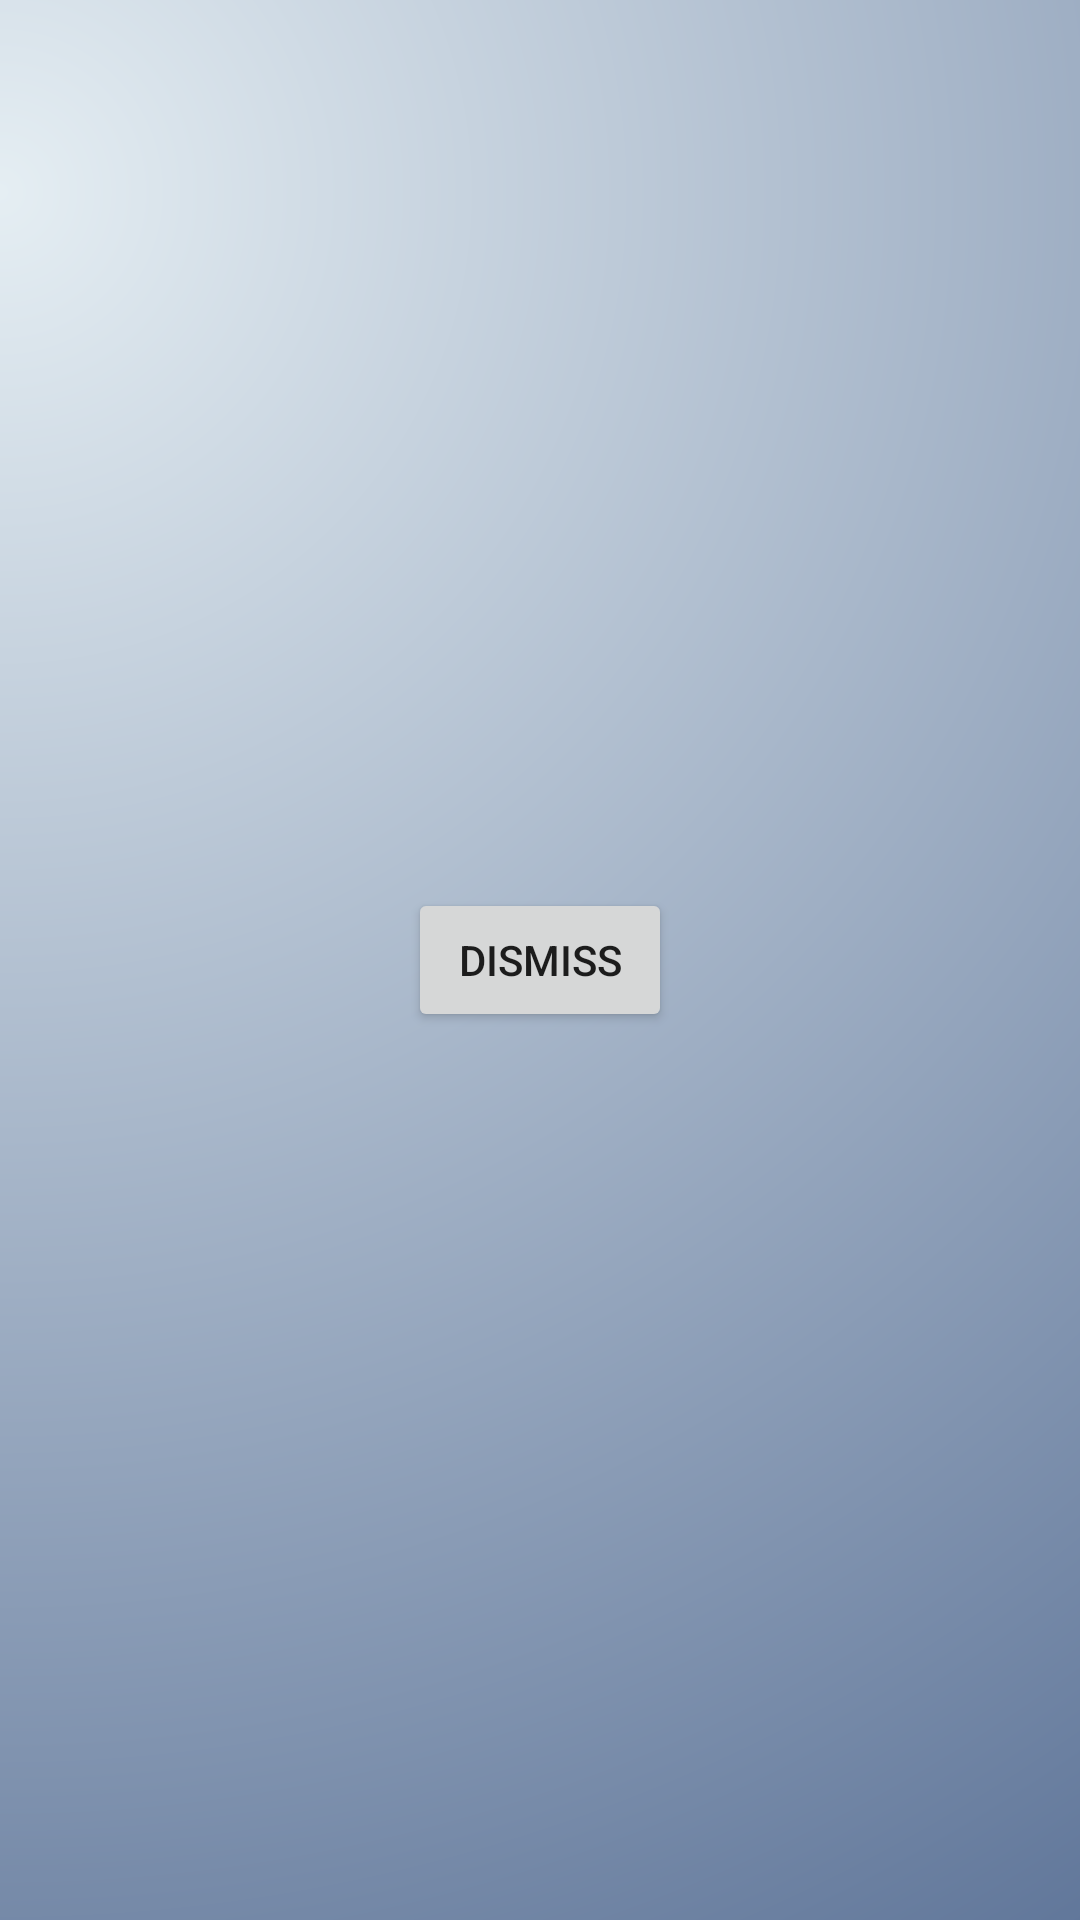

Reconstruct the res/layout file that produces this screen, plus the resources it refers to.
<!-- AndroidManifest.xml: application theme Theme.Clock -->
<!-- res/layout/activity_ring.xml -->
<?xml version="1.0" encoding="utf-8"?>
<androidx.constraintlayout.widget.ConstraintLayout xmlns:android="http://schemas.android.com/apk/res/android"
    xmlns:app="http://schemas.android.com/apk/res-auto"
    xmlns:tools="http://schemas.android.com/tools"
    android:layout_width="match_parent"
    android:layout_height="match_parent"
    tools:context=".RingActivity">
    <ImageView
        android:layout_width="match_parent"
        android:layout_height="match_parent"
        android:background="@drawable/ring_gradient"
        app:layout_constraintTop_toTopOf="parent"
        app:layout_constraintBottom_toBottomOf="parent"
        app:layout_constraintStart_toStartOf="parent"
        app:layout_constraintEnd_toEndOf="parent"/>
    <Button
        android:layout_width="wrap_content"
        android:layout_height="wrap_content"
        android:text="Dismiss"
        app:layout_constraintTop_toTopOf="parent"
        app:layout_constraintBottom_toBottomOf="parent"
        app:layout_constraintStart_toStartOf="parent"
        app:layout_constraintEnd_toEndOf="parent"/>


</androidx.constraintlayout.widget.ConstraintLayout>
<!-- resources referenced by this layout -->
<resources>
  <!-- drawable ring_gradient (drawable) -->
  <?xml version="1.0" encoding="utf-8"?>
  <shape xmlns:android="http://schemas.android.com/apk/res/android"
      android:shape="rectangle">
      <gradient
          android:angle="45"
          android:startColor="#e5eef3"
          android:endColor="#06255d"
          android:type="radial"
          android:centerX="0.0"
          android:centerY="0.1"
          android:gradientRadius="1150dp"
          />
  </shape>
  <style name="Theme.Clock" parent="Theme.MaterialComponents.DayNight.NoActionBar">
          
          <item name="colorPrimary">@color/purple_500</item>
          <item name="colorPrimaryVariant">@color/purple_700</item>
          <item name="colorOnPrimary">@color/white</item>
          
          <item name="colorSecondary">#06255D</item>
          <item name="colorSecondaryVariant">@color/teal_700</item>
          <item name="colorOnSecondary">@color/black</item>
          
          <item name="android:statusBarColor" tools:targetApi="l">?attr/colorPrimaryVariant</item>
          
          <item name="android:numberPickerStyle">@style/MyStyle.NumberPicker</item>
      </style>
  <style name="MyStyle.NumberPicker" parent="@android:style/Widget.Material.NumberPicker">
          <item name="android:textColorPrimary">@android:color/white</item>
          <item name="colorControlNormal">#06255d</item>
      </style>
  <!-- not gathered from this repository: default colours our renderer supplied (Android Studio template values) -->
  <color name="purple_500">#FF6200EE</color>
  <color name="purple_700">#FF3700B3</color>
  <color name="teal_700">#FF018786</color>
  <color name="black">#FF000000</color>
  <color name="white">#FFFFFFFF</color>
</resources>
